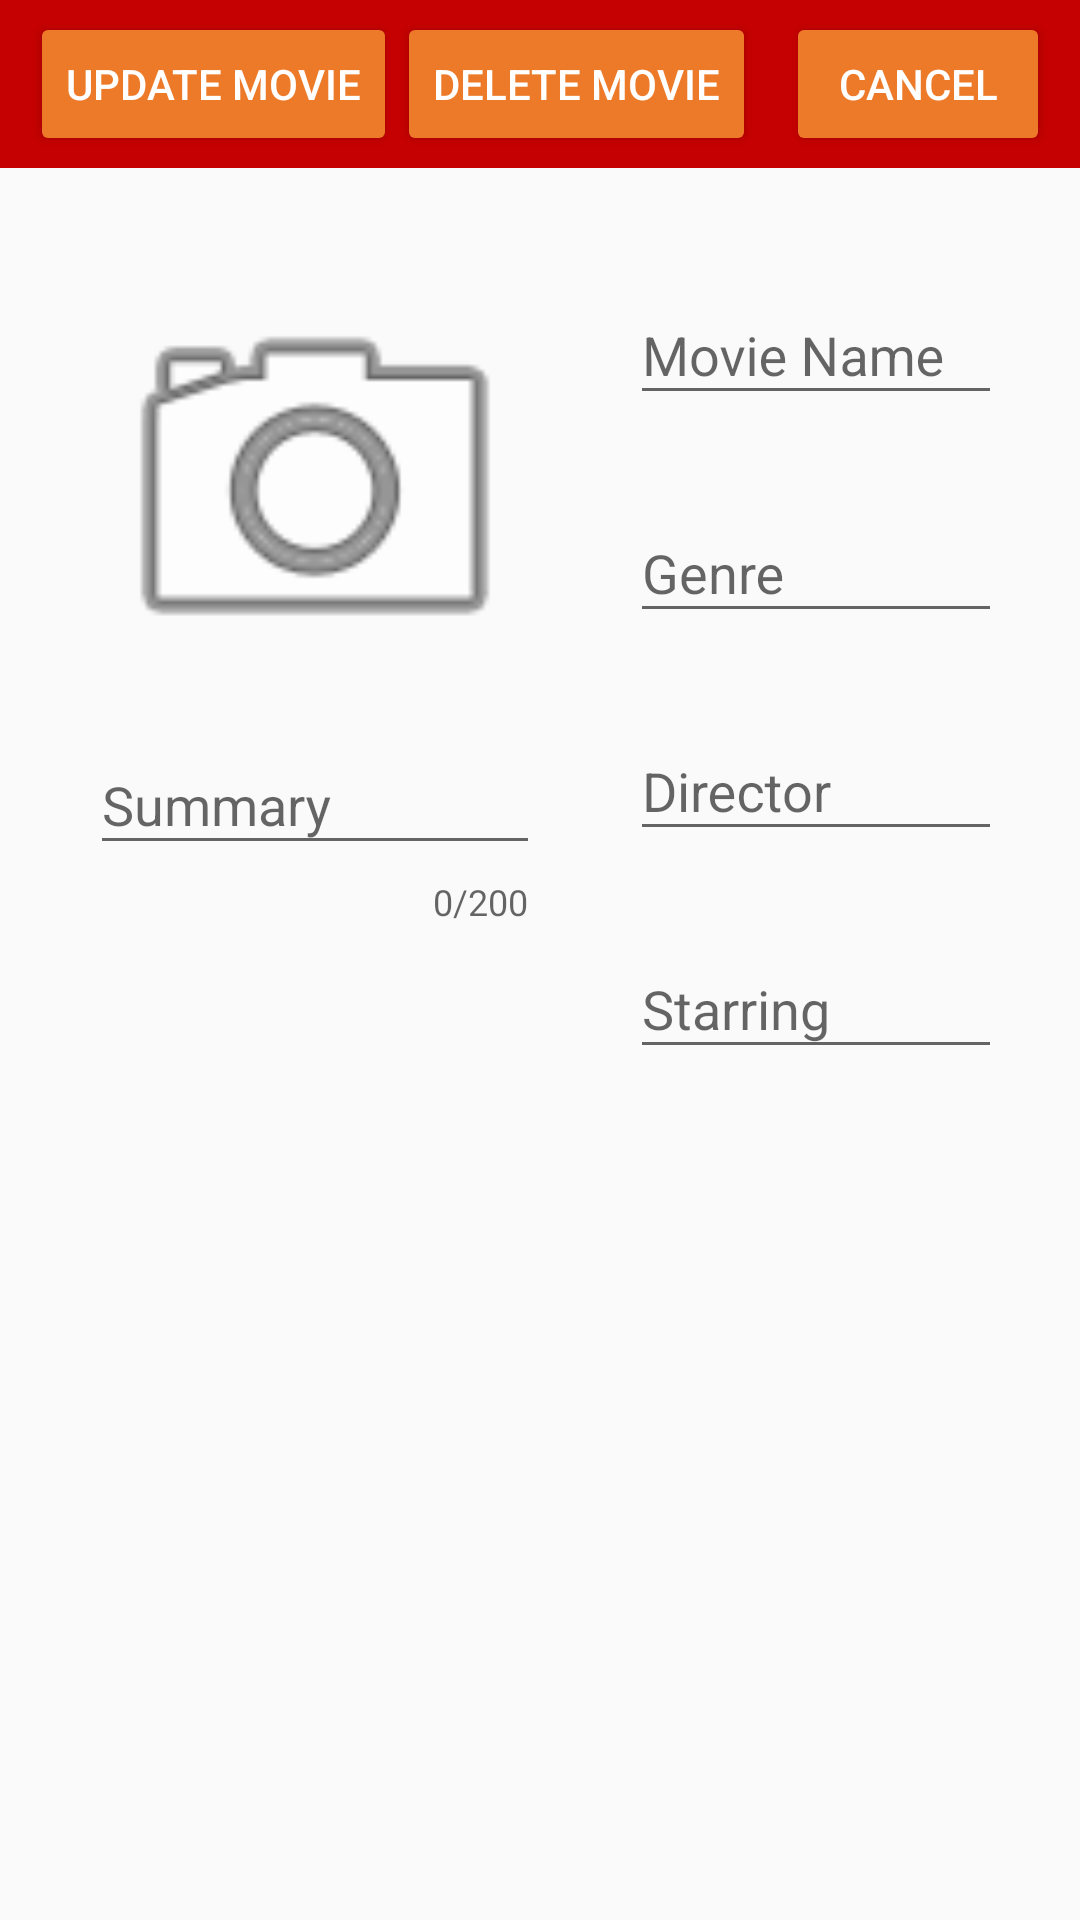

The Android layout XML behind this screen, and the referenced resources:
<!-- AndroidManifest.xml: application theme AppTheme -->
<!-- res/layout/activity_edit.xml -->
<?xml version="1.0" encoding="utf-8"?>
<androidx.constraintlayout.widget.ConstraintLayout xmlns:android="http://schemas.android.com/apk/res/android"
    xmlns:app="http://schemas.android.com/apk/res-auto"
    xmlns:tools="http://schemas.android.com/tools"
    android:layout_width="match_parent"
    android:layout_height="match_parent"
    tools:context=".ui.EditActivity">

    <Button
        android:id="@+id/cancelButton"
        style="@style/Widget.AppCompat.Button.Colored"
        android:layout_width="wrap_content"
        android:layout_height="48dp"
        android:layout_marginEnd="10dp"
        android:layout_marginRight="10dp"
        android:text="@android:string/cancel"
        app:layout_constraintBottom_toBottomOf="@+id/toolbar"
        app:layout_constraintEnd_toEndOf="parent"
        app:layout_constraintTop_toTopOf="parent" />

    <ImageView
        android:id="@+id/imageView2"
        android:layout_width="150dp"
        android:layout_height="150dp"
        android:layout_marginStart="30dp"
        android:layout_marginLeft="30dp"
        android:layout_marginTop="30dp"
        app:layout_constraintStart_toStartOf="parent"
        app:layout_constraintTop_toBottomOf="@+id/toolbar"
        app:srcCompat="@android:drawable/ic_menu_camera" />

    <androidx.constraintlayout.widget.ConstraintLayout
        android:id="@+id/constraintLayout"
        android:layout_width="0dp"
        android:layout_height="729dp"
        android:layout_marginStart="30dp"
        android:layout_marginLeft="30dp"
        android:layout_marginTop="30dp"
        android:layout_marginEnd="30dp"
        android:layout_marginRight="30dp"
        app:layout_constraintEnd_toEndOf="parent"
        app:layout_constraintStart_toEndOf="@+id/imageView2"
        app:layout_constraintTop_toBottomOf="@+id/toolbar">

        <com.google.android.material.textfield.TextInputLayout
            android:id="@+id/textInputLayout"
            android:layout_width="169dp"
            android:layout_height="wrap_content"
            app:counterEnabled="true"
            app:counterMaxLength="30"
            app:layout_constraintStart_toStartOf="parent"
            app:layout_constraintTop_toTopOf="parent">

            <com.google.android.material.textfield.TextInputEditText
                android:id="@+id/nameInput"
                android:layout_width="match_parent"
                android:layout_height="wrap_content"
                android:hint="Movie Name"
                android:maxLines="2" />

        </com.google.android.material.textfield.TextInputLayout>

        <com.google.android.material.textfield.TextInputLayout
            android:id="@+id/textInputLayout2"
            android:layout_width="169dp"
            android:layout_height="wrap_content"
            app:counterEnabled="true"
            app:counterMaxLength="15"
            app:layout_constraintStart_toStartOf="parent"
            app:layout_constraintTop_toBottomOf="@+id/textInputLayout">

            <com.google.android.material.textfield.TextInputEditText
                android:id="@+id/genreInput"
                android:layout_width="match_parent"
                android:layout_height="wrap_content"
                android:hint="Genre"
                android:maxLines="1" />
        </com.google.android.material.textfield.TextInputLayout>

        <com.google.android.material.textfield.TextInputLayout
            android:id="@+id/textInputLayout3"
            android:layout_width="169dp"
            android:layout_height="wrap_content"
            app:counterEnabled="true"
            app:counterMaxLength="30"
            app:layout_constraintStart_toStartOf="parent"
            app:layout_constraintTop_toBottomOf="@+id/textInputLayout2">

            <com.google.android.material.textfield.TextInputEditText
                android:id="@+id/directorInput"
                android:layout_width="match_parent"
                android:layout_height="wrap_content"
                android:hint="Director"
                android:maxLines="2" />
        </com.google.android.material.textfield.TextInputLayout>

        <com.google.android.material.textfield.TextInputLayout
            android:id="@+id/textInputLayout4"
            android:layout_width="169dp"
            android:layout_height="wrap_content"
            app:counterEnabled="true"
            app:counterMaxLength="100"
            app:layout_constraintStart_toStartOf="parent"
            app:layout_constraintTop_toBottomOf="@+id/textInputLayout3">

            <com.google.android.material.textfield.TextInputEditText
                android:id="@+id/starringInput"
                android:layout_width="match_parent"
                android:layout_height="wrap_content"
                android:hint="Starring" />
        </com.google.android.material.textfield.TextInputLayout>

    </androidx.constraintlayout.widget.ConstraintLayout>

    <com.google.android.material.textfield.TextInputLayout
        android:layout_width="0dp"
        android:layout_height="wrap_content"
        android:layout_marginStart="30dp"
        android:layout_marginLeft="30dp"
        android:layout_marginEnd="30dp"
        android:layout_marginRight="30dp"
        app:counterEnabled="true"
        app:counterMaxLength="200"
        app:layout_constraintEnd_toStartOf="@+id/constraintLayout"
        app:layout_constraintStart_toStartOf="parent"
        app:layout_constraintTop_toBottomOf="@+id/imageView2">

        <com.google.android.material.textfield.TextInputEditText
            android:id="@+id/summaryInput"
            android:layout_width="match_parent"
            android:layout_height="wrap_content"
            android:hint="Summary" />
    </com.google.android.material.textfield.TextInputLayout>

    <androidx.appcompat.widget.Toolbar
        android:id="@+id/toolbar"
        android:layout_width="0dp"
        android:layout_height="wrap_content"
        android:background="?attr/colorPrimary"
        android:minHeight="?attr/actionBarSize"
        android:theme="?attr/actionBarTheme"
        app:layout_constraintEnd_toEndOf="parent"
        app:layout_constraintStart_toStartOf="parent"
        app:layout_constraintTop_toTopOf="parent" />

    <Button
        android:id="@+id/updateButton"
        style="@style/Widget.AppCompat.Button.Colored"
        android:layout_width="wrap_content"
        android:layout_height="48dp"
        android:layout_marginStart="10dp"
        android:layout_marginLeft="10dp"
        android:text="update movie"
        app:layout_constraintBottom_toBottomOf="@+id/toolbar"
        app:layout_constraintStart_toStartOf="@+id/toolbar"
        app:layout_constraintTop_toTopOf="parent" />

    <Button
        android:id="@+id/deleteButton"
        style="@style/Widget.AppCompat.Button.Colored"
        android:layout_width="wrap_content"
        android:layout_height="48dp"
        android:text="delete movie"
        app:layout_constraintBottom_toBottomOf="@+id/toolbar"
        app:layout_constraintStart_toEndOf="@+id/updateButton"
        app:layout_constraintTop_toTopOf="parent" />

</androidx.constraintlayout.widget.ConstraintLayout>
<!-- resources referenced by this layout -->
<resources>
  <style name="AppTheme" parent="Theme.AppCompat.Light.NoActionBar">
          
          <item name="colorPrimary">#C60101</item>
          <item name="colorPrimaryDark">#5A0505</item>
          <item name="colorAccent">#ED7A28</item>
      </style>
</resources>
